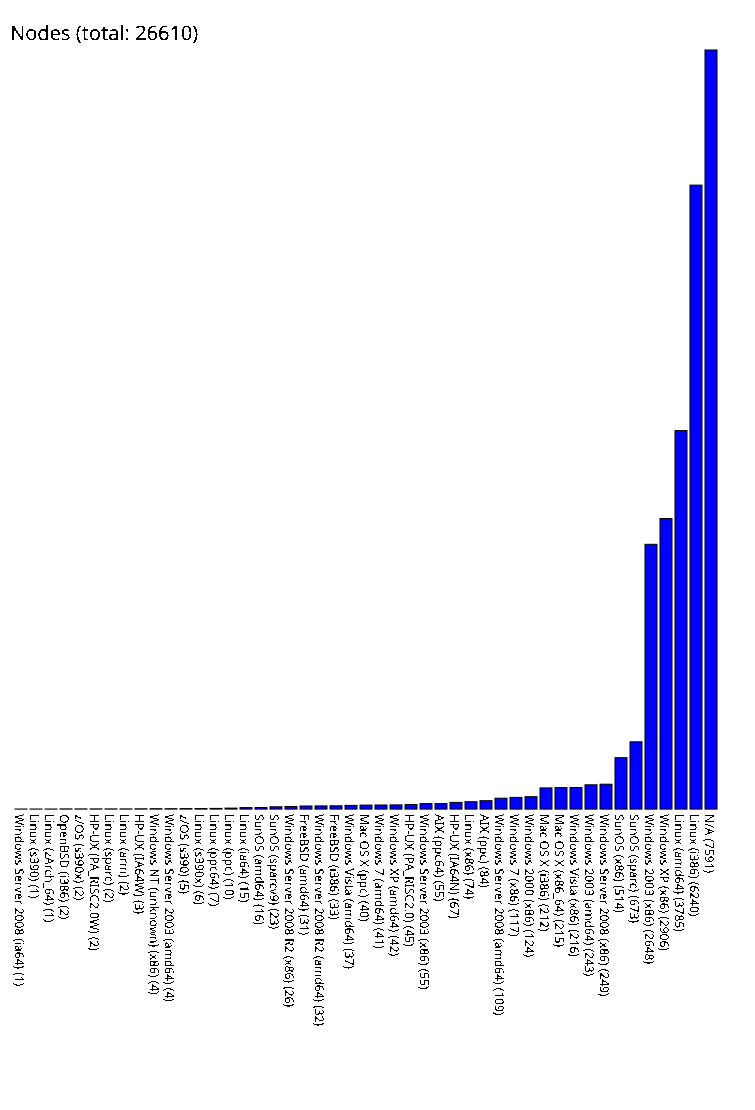

The data file committed next to this chart (first rows):
Windows Server 2008 (ia64), 1
Linux (s390), 1
Linux (zArch_64), 1
OpenBSD (i386), 2
z/OS (s390x), 2
HP-UX (PA_RISC2.0W), 2
Linux (sparc), 2
Linux (arm), 2
HP-UX (IA64W), 3
Windows NT (unknown) (x86), 4
Windows Server 2003 (amd64), 4
z/OS (s390), 5
Linux (s390x), 6
Linux (ppc64), 7
Linux (ppc), 10
Linux (ia64), 15
SunOS (amd64), 16
SunOS (sparcv9), 23
Windows Server 2008 R2 (x86), 26
FreeBSD (amd64), 31
Windows Server 2008 R2 (amd64), 32
FreeBSD (i386), 33
Windows Vista (amd64), 37
Mac OS X (ppc), 40
Windows 7 (amd64), 41
Windows XP (amd64), 42
HP-UX (PA_RISC2.0), 45
Windows Server 2003 (x86), 55
AIX (ppc64), 55
HP-UX (IA64N), 67
Linux (x86), 74
AIX (ppc), 84
Windows Server 2008 (amd64), 109
Windows 7 (x86), 117
Windows 2000 (x86), 124
Mac OS X (i386), 212
Mac OS X (x86_64), 215
Windows Vista (x86), 216
Windows 2003 (amd64), 243
Windows Server 2008 (x86), 249
SunOS (x86), 514
SunOS (sparc), 673
Windows 2003 (x86), 2648
Windows XP (x86), 2906
Linux (amd64), 3785
Linux (i386), 6240
N/A, 7591
